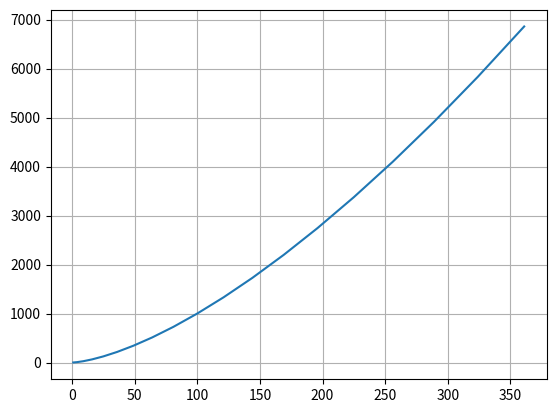

Write Python code to recreate this figure.
import matplotlib.pyplot as plt

def plot_2d(*args, **kwargs):
    """
    plot figure with grid from args
    :param args:
    :param kwargs:
    :return:
    """
    plt.plot(*args)
    plt.grid()
    plt.show()


def test_plot_2d():
    """
    Should plot curve with grid
    :return:
    """
    data_series = [i ** 2 for i in range(1, 20)]
    data_series1 = [i ** 3 for i in range(1, 20)]
    plot_2d(data_series, data_series1)


def plot_2d_ignore_dicts(*args):
    args = [i for i in args if type(i)!=dict] # found and delete attribute
    print(args)
    plt.plot(*args)

    plt.grid()
    plt.show()

def test_plot_2d_ignore_dicts():
    config = {
        "weiuryweri": 123.3,
        "sdf": "ff"
    }
    data_series = [i ** 2 for i in range(1, 20)]
    data_series1 = [i ** 3 for i in range(1, 20)]
    plot_2d_ignore_dicts(data_series, data_series1, config)

if __name__ == '__main__':
    test_plot_2d_ignore_dicts()
